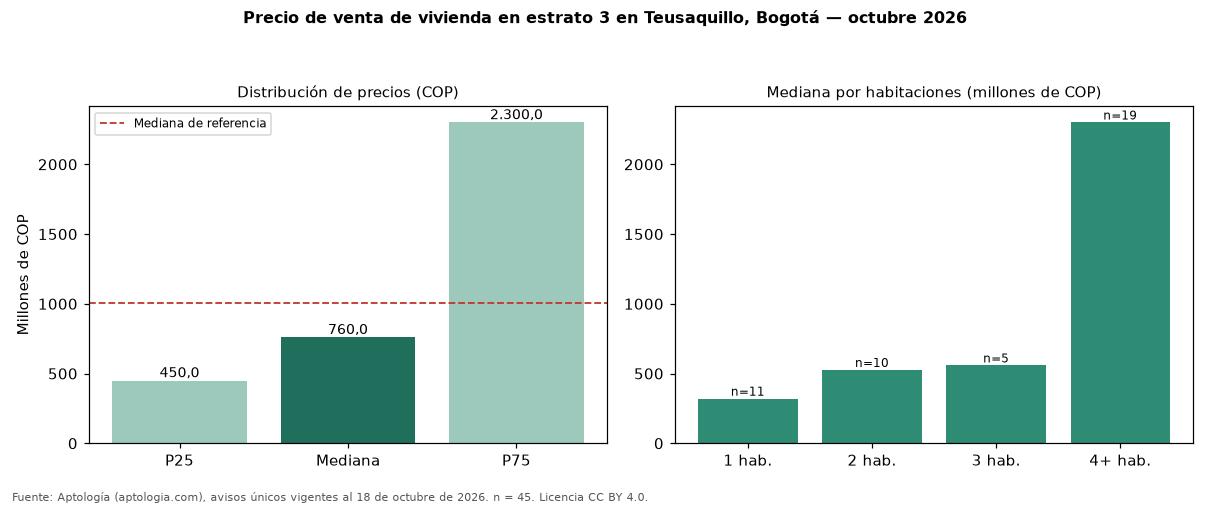

The data file committed next to this chart (first rows):
seccion, metrica, valor_cop, n
precio, p25, 450000000, 45
precio, mediana, 760000000, 45
precio, p75, 2300000000, 45
cop_por_m2, p25, 5365570, 45
cop_por_m2, mediana, 6686135, 45
cop_por_m2, p75, 10251100, 45
area, area_mediana_m2, 122.8, 45
habitaciones, 1, 319999999, 11
habitaciones, 2, 525750000, 10
habitaciones, 3, 558000000, 5
habitaciones, 4+, 2300000000, 19
administracion, mediana, 248500, 14
estrato, moda, 3, 
parqueadero, porcentaje_con_parqueadero, 48.9, 45
referencia, mediana_referencia, 1002500000, 314
referencia, mediana_cop_por_m2_referencia, 5688406, 314
